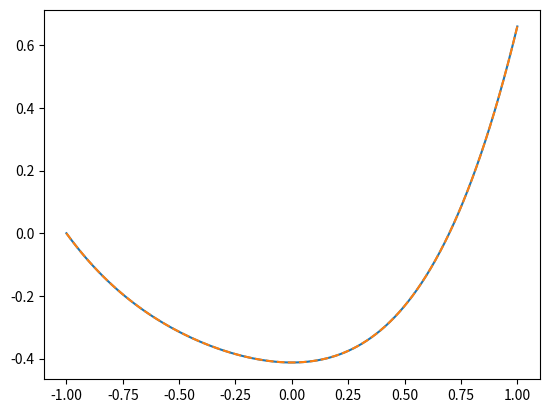
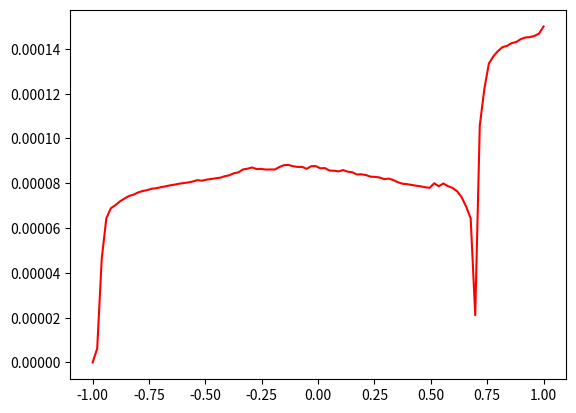

These figures' Python source, in order:
import numpy as np
import matplotlib.pyplot as plt
from scipy.integrate import odeint

'''Τεστ για την ορθότητα του αναδρομικού υπολογισμού της παραγώγου στη διαφορική εξίσωση.

Φαίνεται να έχει πολύ μικρή απόκλιση με τον ορθό υπολογισμό ωστόσο είναι απαραίτητο ο αναδρομικός όρος να είναι κατάλληλα διαιρεμένος ώστε να είναι μικρός.

Σε διαφορετική περίπτωση κρασάρει.

Εξάλλου για μεγάλα νούμερα της ανεξάρτητης μεταβλητής η απόκλιση μεγαλώνει αλλά όχι σημαντικά
'''

def right_way(y1, t):

    dy1dt = 100.*(t + t**2 + t**3)/101.

    return dy1dt

global der

der = [0.]


def wrong_way(y2, t):
    
    dy2dt = (t + t**2 + t**3) - der[-1]/100.
    
    der.append(dy2dt)
    
    # print(der[-1])
    
    return dy2dt    



t = np.linspace(-1., 1., 100)

y0 = 0.

y1 = odeint(right_way, y0, t)
y2 = odeint(wrong_way, y0, t)


fig = plt.figure()
plt.plot(t, y1)
plt.plot(t, y2, '--')
fig1 = plt.figure()
plt.plot(t, np.abs(y1-y2), 'r')
plt.show()